pico-8 play session: no input (idle), after a click and taps of 🅾, ❎, 🅾+❎, 🅾 in the second before t = 0

[t = 1 s] idle ~1s (no d-pad/buttons)
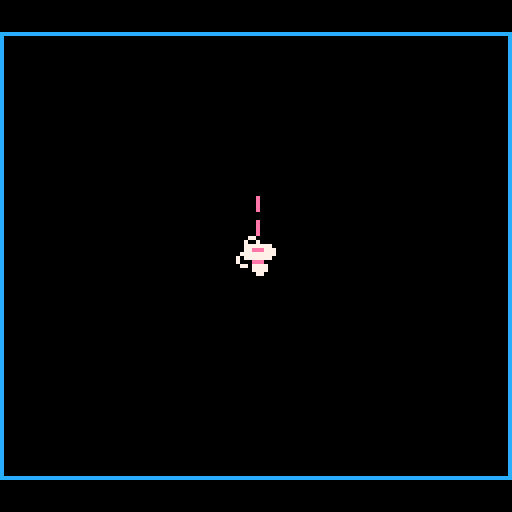

pico-8 cartridge
version 41
__lua__
-- evil egg demake :3 thank you ivysly for the original game

local posx, posy = 64, 64
local speed = 1.2
local bspeed = 0.4

local mx, my = 64, 64

local velx, vely = 0, 0
local accelx, accely = 0, 0
local friction = 0.95

local hatched = false
local hatched_particles_spawned = false

local trails = {}
local trailmeter = 0

local dash_length = 2  -- pixels
local gap_length = 2   -- pixels
local num_dashes = 4   -- how many dashes to draw

local bullets = {}
local btrails = {}

local particles = {}

function _init()
    poke(0x5f2d, 1)
end

-- i wanna thank whoever made this function, i have no idea how it works but it does and i love it
function rspr(s,x,y,a)
    local sx=(s%16)*8
    local sy=flr(s/16)*8
    for i=0,7 do
        for j=0,7 do
            local c=sget(sx+i,sy+j)
            if c!=0 then 
                local dx,dy=i-3.5,j-3.5
                local rx=x+dx*cos(a)+dy*sin(a) 
                local ry=y-dx*sin(a)+dy*cos(a) 
                pset(rx,ry,c)
            end
        end
    end
end

-- thank you charlie omg omg omg
function newtrail(ix,iy,ixv,iyv)
    add(trails,{
        x=ix,
        y=iy,
        xv=ixv,
        yv=iyv,
        life=6,
        draw=function(self)
            self.x+=self.xv
            self.y+=self.yv
            self.life-=1
            if self.life<=0 then
                del(trails,self)
            end
            rectfill(self.x-1,self.y-1,self.x+1,self.y+1,7)
        end
    })
end

function newbtrail(ix,iy)
    add(btrails,{
        x=ix,
        y=iy,
        life=3,
        draw=function(self)
            if self.life==3 then
                color(2)
            else
                color(8)
            end
            rect(self.x,self.y,self.x+1,self.y+1)
            self.life-=1
            if self.life<=0 then
                del(btrails,self)
            end
        end
    })
end

function newbullet(ix,iy,ixv,iyv)
    add(bullets,{
        x=ix,
        y=iy,
        xv=ixv,
        yv=iyv,
        life=100,
        draw=function(self)
            self.x+=self.xv
            self.y+=self.yv
            self.life-=1
            if self.life<=0 then
                del(bullets,self)
            end
            newbtrail(self.x,self.y)
            rect(self.x,self.y,self.x+1,self.y+1,7)
        end
    })
end

-- so this is a bit of a mess but it works and i dont care
function _update()
    for p in all(particles) do
        if p.t>0 then
            p.x+=p.dx
            p.y+=p.dy
            p.t-=1
        end
        p.life-=1
        if p.life<=0 then del(particles,p) end
    end

    if hatched==true and not hatched_particles_spawned then 
        for j=1,8 do
            add(particles,{
                x=posx,y=posy,
                dx=rnd(4)-2,
                dy=rnd(4)-2,
                t=8,
                life=25+flr(rnd(20)),
                col=14
            })
        end
        hatched_particles_spawned = true 
    end

    if not hatched then
        if btn(4) then hatched=true end
    else
        velx += accelx
        vely += accely
        accelx, accely = 0, 0
        velx *= friction
        vely *= friction
        posx += velx
        posy += vely

        if velx > 3 then velx = 3 end
        if velx < -3 then velx = -3 end
        if vely > 3 then vely = 3 end
        if vely < -3 then vely = -3 end

        if btn(4) then
            if btn(0) then velx -= bspeed end
            if btn(1) then velx += bspeed end
            if btn(2) then vely -= bspeed end
            if btn(3) then vely += bspeed end

            if posx<4 then posx=4 velx*=-0.7 end
            if posx>123 then posx=123 velx*=-0.7 end
            if posy<12 then posy=12 vely*=-0.7 end
            if posy>115 then posy=115 vely*=-0.7 end

            trailmeter += abs(velx) + abs(vely)
            if trailmeter >= 6 then
                newtrail(posx, posy, -velx*0.3+(rnd(2)-1), -vely*0.3+(rnd(2)-1))
                trailmeter -= 6
            end
        else
            if btn(0) then posx -= speed end
            if btn(1) then posx += speed end
            if btn(2) then posy -= speed end
            if btn(3) then posy += speed end

            if posx<4 then posx=4 end
            if posx>123 then posx=123 end
            if posy<12 then posy=12 end
            if posy>115 then posy=115 end

            velx, vely = 0, 0
            trailmeter = 0
        end

        mx = stat(32)
        my = stat(33)

        -- read mouse buttons (for single-click shooting)
        mbtnlast = mbtn
        mbtn = stat(34)

        -- single click: left mouse button just pressed this frame
        if (mbtn & 1) == 1 and (mbtnlast & 1) != 1 then
            local aim = atan2(mx - posx, my - posy)
            newbullet(posx, posy, cos(aim) * 4, sin(aim) * 4)
        end
    end
end

-- dont ask me how this works, i have no idea

function _draw()
    cls()
    local x_dist = mx - posx
    local y_dist = my - posy
    local ang = atan2(x_dist, y_dist)
    local endx = posx + cos(ang) * 15
    local endy = posy + sin(ang) * 15

    rect(0, 8, 127, 119, 12)

    for i in all(trails) do
        i.draw(i)
    end

    if not hatched then
        spr(2, posx-3, posy-3)
    else

    for p in all(particles) do
        local c=p.t>0 and 14 or p.col
        pset(p.x,p.y,c)
    end

        -- draw dashed pink line under the player sprite
        local segments = {
            {start_pct=0.0, end_pct=0.2},
            {start_pct=0.4, end_pct=0.6},
            {start_pct=0.8, end_pct=1.0}
        }

        for _, seg in ipairs(segments) do
            local x1 = posx + seg.start_pct * (endx - posx)
            local y1 = posy + seg.start_pct * (endy - posy)
            local x2 = posx + seg.end_pct   * (endx - posx)
            local y2 = posy + seg.end_pct   * (endy - posy)
            line(x1, y1, x2, y2, 14)
        end

        -- draw player sprite on top of the line
        spr(1, posx-3, posy-3)

        -- draw cursor
        rspr(0, mx, my, t())

        for i in all (btrails) do i.draw(i) end
        for i in all (bullets) do i.draw(i) end
    end
end
__gfx__
77700777777777700077e0000aaaaa008ccccc8800000000880000880077770007700770006666000777777000ee200000111100022222200009900009090900
7000000777eee770077eee00aaaaaaa0ccccccc8000cc000880cc088000770007700007706777760078888700ee2220001000010222222220008800098888890
7000000777777770eeeee7e0a88a88a0c00c00c0008cc8000c0cc0c00077770077777777677777767777777722222e201c0000c1222222220088880008898800
0007700077777770eeeee770a88a88a0c00c00c008888880077777700007700077700777677777767777777722222ee0c0c00c0c222222229888888998999890
0007700000eee00077eeee70aaaaaaaacccccccc888888880888888000cccc00777777776771177677777777ee2222e01c0000c1111122229888888908898800
7000000700777000777eeee0aaaaaaaacccccccc88000088007777000cccccc7077887706710017677777777eee2222010000001112211110088880098888890
7000000700777000077eee00aaaaaaaacccccccc880000880cccccc00cccccc78808808806100160000000000ee2220001000010001111000008800009090900
7770077700000000000000000a0a0a0a08080808088888800cc00cc00770000080088008000110000cccccc00000000000111100001111000009900000000000
999900000111100000aaaa00009999905550055500aa0aaa007700000008800000cccc000a900a90000b0b0088088088000880000000eee002c2000000077700
929800001000010000a00a0009999999222552220aaa0000077e0e0000aaaa000c1010c0a998a99800bbb0008aaaaaa80aa22aa0000ec7ce2202200000072700
999890001808010000aaaa0009aaaaa982855288000000aaeee007e00aaaaaa0c100000ca998a99800b0bb000a0000a0a88aa889000ecc7ec000cc0000072700
9888990010808100000aa00009aaaaa982855288aa0000aae00e00700aaaaaa0c008881c999899980000bb0089090098a88aa889000eccce220220c000077700
0099899911111100008888009999999922255222a000000a70eee07008888880c100000c99989998022bb2208999999809899890000eccce02c200c200777720
00099109011110000888888a99999999288288280a090a00707e0ee0aaaaaaaac000001c9998999822bbbb2202888820020220200000eee00000202007777720
00009000100001000888888a99999999288288280a888a00077eee00000000000c0101c099989998220bb02282022028aaaaaaaaeeeeeeee0002020277777722
00009900011110000aa00000909090900555555000080000000000000008800000cccc0008800880022222208808808899999999eeeeeeee0000002077777222
bbbbbbbbeeeeeeee88888888ccccccccaaaaaaaa0ee00e80999999990b0bb0b0bb00bb0000000000900000000077070000000000000000000000000000000000
b003b30be002e0ee80000008c0000ccca00a900ae888888890000009bb0bb0bb0bbb0b000cccccc0998899990077070000000000000000000000000000000000
b00000bbe000000e80088008c00ccccca000000a88088888909a9a09bbb00bbb00b0000001cccdd1880089090077770000000000000000000000000000000000
bb0bbbbbe2e02eee80888808c0011c0ca90aa0aa80888882909a9a09000bb000bbbb00b0c1ccc101809908900077770000000000000000000000000000000000
b30333b322e02ee2208888021ccc1c019a0990998888888290aaaa09bb0000bb00bbbb00c1ccc101880089090077770000000000000000000000000000000000
300000b32000000220222202101c000190000009088888209099990900b00b0000bbbb000cccc11198889999eeeeeeee00000000000000000000000000000000
3003b3032002e02220888802110c00019009a00900888200900000090bb00bb000b00b000111111080000000eeeeeeee00000000000000000000000000000000
333333332222222222222222111111119999999900022000999999990000000000000000000000000000000000eeee0000000000000000000000000000000000
77777777707777700777707777777770777777777000000077777777700000777700000000007777000000000000000000000000000000000000000000000000
70000000707000700700707000000070700000007000000070000000700077000077770000770000777700000000000000000000000000000000000000000000
07000777700700700707000700000700070000070000000007000777700700000000070007000000000700000000000000000000000000000000000000000000
07000700700700077007000070007000007000700000000007000700700700077770700007000777707000000000000000000000000000000000000000000000
07000700000700077007000070007000007000700000000007000700000700070077000007000700770000000000000000000000000000000000000000000000
07000700700070070070000070007000007000700000000007000700707000700700000070007007000000000000000000000000000000000000000000000000
07000777700070070070000070007000007000700000000007000777707000700000000070007000000000000000000000000000000000000000000000000000
07000000700070000070000070007000007000700000000007000000707000700777770070007007777700000000000000000000000000000000000000000000
07000000700007000700000070007000007000700000000007000000707000700700070070007007000700000000000000000000000000000000000000000000
07000777700007000700000070007000007000700000000007000777707000700070070070007000700700000000000000000000000000000000000000000000
07000700700007000700000070007000007000700000700007000700707000700070070070007000700700000000000000000000000000000000000000000000
07000700000007000700000070007000007000700007700007000700000700770070070007007700700700000000000000000000000000000000000000000000
07000700700000707000000070007000007000777770700007000700700700077700070007000777000700000000000000000000000000000000000000000000
07000777700000707000000700000700070000000000700007000777700700000000070007000000000700000000000000000000000000000000000000000000
70000000700000707000007000000070700000000000700070000000700077000077770000770000777700000000000000000000000000000000000000000000
77777777700000070000007777777770777777777777700077777777700000777700070000007777000700000000000000000000000000000000000000000000
